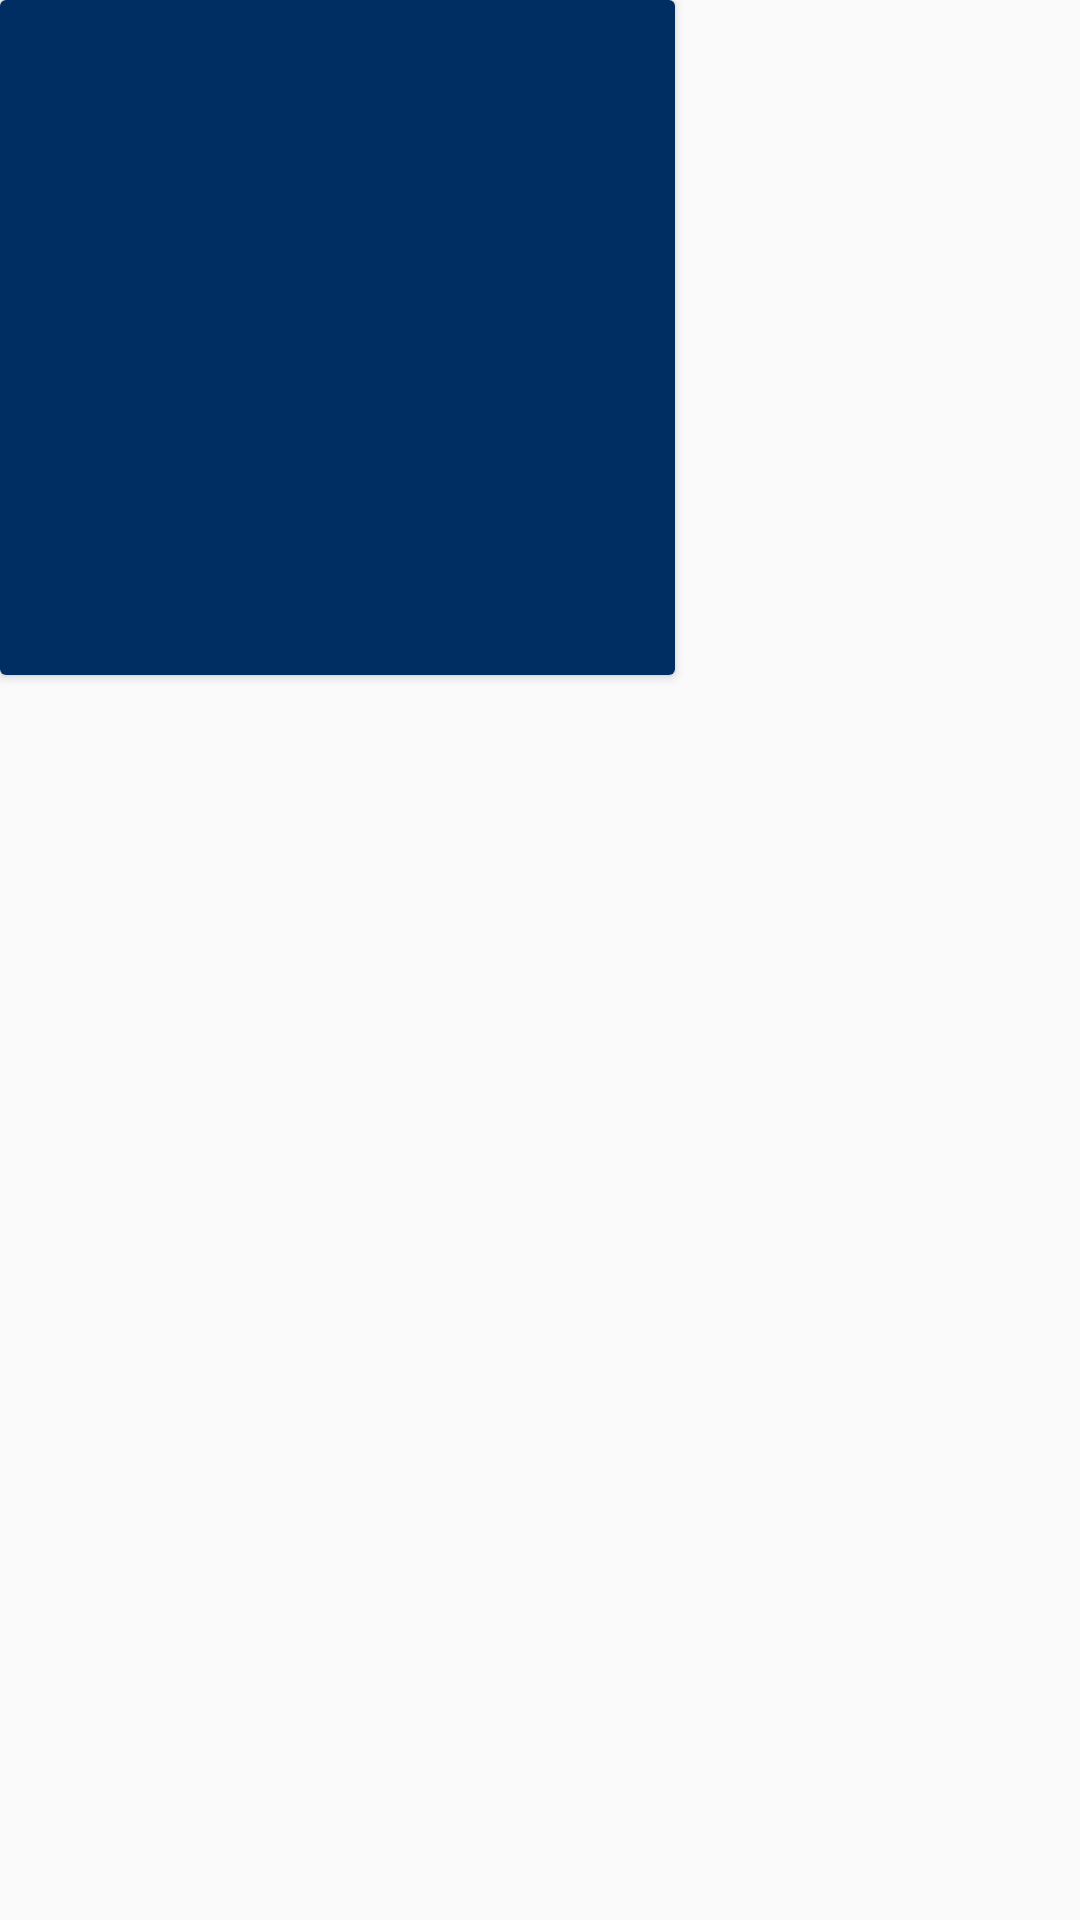

This screen was rendered from an Android layout file. Write that file and the resources it references.
<!-- AndroidManifest.xml: application theme AppTheme -->
<!-- res/layout/solid_color_cardview.xml -->
<?xml version="1.0" encoding="utf-8"?>
<RelativeLayout xmlns:android="http://schemas.android.com/apk/res/android"
    android:layout_width="wrap_content" android:layout_height="wrap_content">

    <android.support.v7.widget.CardView
        android:layout_width="wrap_content"
        android:layout_height="wrap_content">
        <ImageView
            android:id="@+id/solid_color_image"
            android:layout_width="225dp"
            android:layout_height="225dp"
            android:scaleType="fitXY"
            android:src="@drawable/darkblue_background"/>
    </android.support.v7.widget.CardView>

</RelativeLayout>
<!-- resources referenced by this layout -->
<resources>
  <!-- drawable darkblue_background: png bitmap (drawable, 144 bytes) -->
  <style name="AppTheme" parent="Theme.AppCompat.DayNight.DarkActionBar">
          
          <item name="colorPrimary">@color/colorPrimary</item>
          <item name="colorPrimaryDark">@color/colorPrimaryDark</item>
          <item name="colorAccent">@color/colorAccent</item>
          <item name="preferenceTheme">@style/PreferenceThemeOverlay.v14</item>
      </style>
  <color name="colorPrimary">#591675</color>
  <color name="colorPrimaryDark">#3e0f51</color>
  <color name="colorAccent">#c740ff</color>
</resources>
